Run: headless pygame with SDL's dummy video driver; simulated clock (each Clock.tick advances the game by its frame time, no real sleeping); random seed 0; keys injected as events and as key.get_pressed() state; no mouse input.
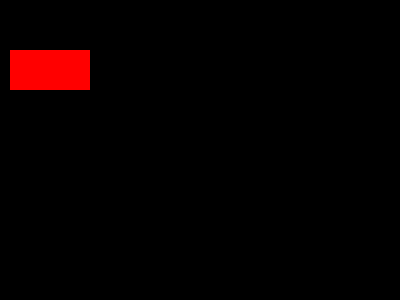
Frame 1 of 4 · flips 1–60 · no input
Frame 2 of 4 · flips 61–180 · tapped SPACE, RETURN · held RIGHT (→), D · screen unchanged from frame 1, image omitted
Frame 3 of 4 · flips 181–300 · held DOWN (↓), S · screen unchanged from frame 2, image omitted
Frame 4 of 4 · flips 301–420 · held LEFT (←), A, UP (↑), W · screen unchanged from frame 3, image omitted

The pygame program that drew these frames:

# Importing the library
import pygame

# Initializing Pygame
pygame.init()

# Initializing surface
screen = pygame.display.set_mode((400,300))

# Initializing Color=RED
color = (255,0,0)

running = True
while running:
  for event in pygame.event.get():
        if event.type == pygame.QUIT:
            running = False

  # Dibuja el fondo del lienzo Black
  screen.fill((0, 0, 0))
  
  x=10
  y=50  
  # Drawing Rectangle              x   y   w   h
  pygame.draw.rect(screen, color, (x , y, 80, 40))            
  
  # puedo declarar asi tambien
  # pygame.draw.rect(screen, color, pygame.Rect(x , y, 30, 30))            
  
  pygame.display.flip()
